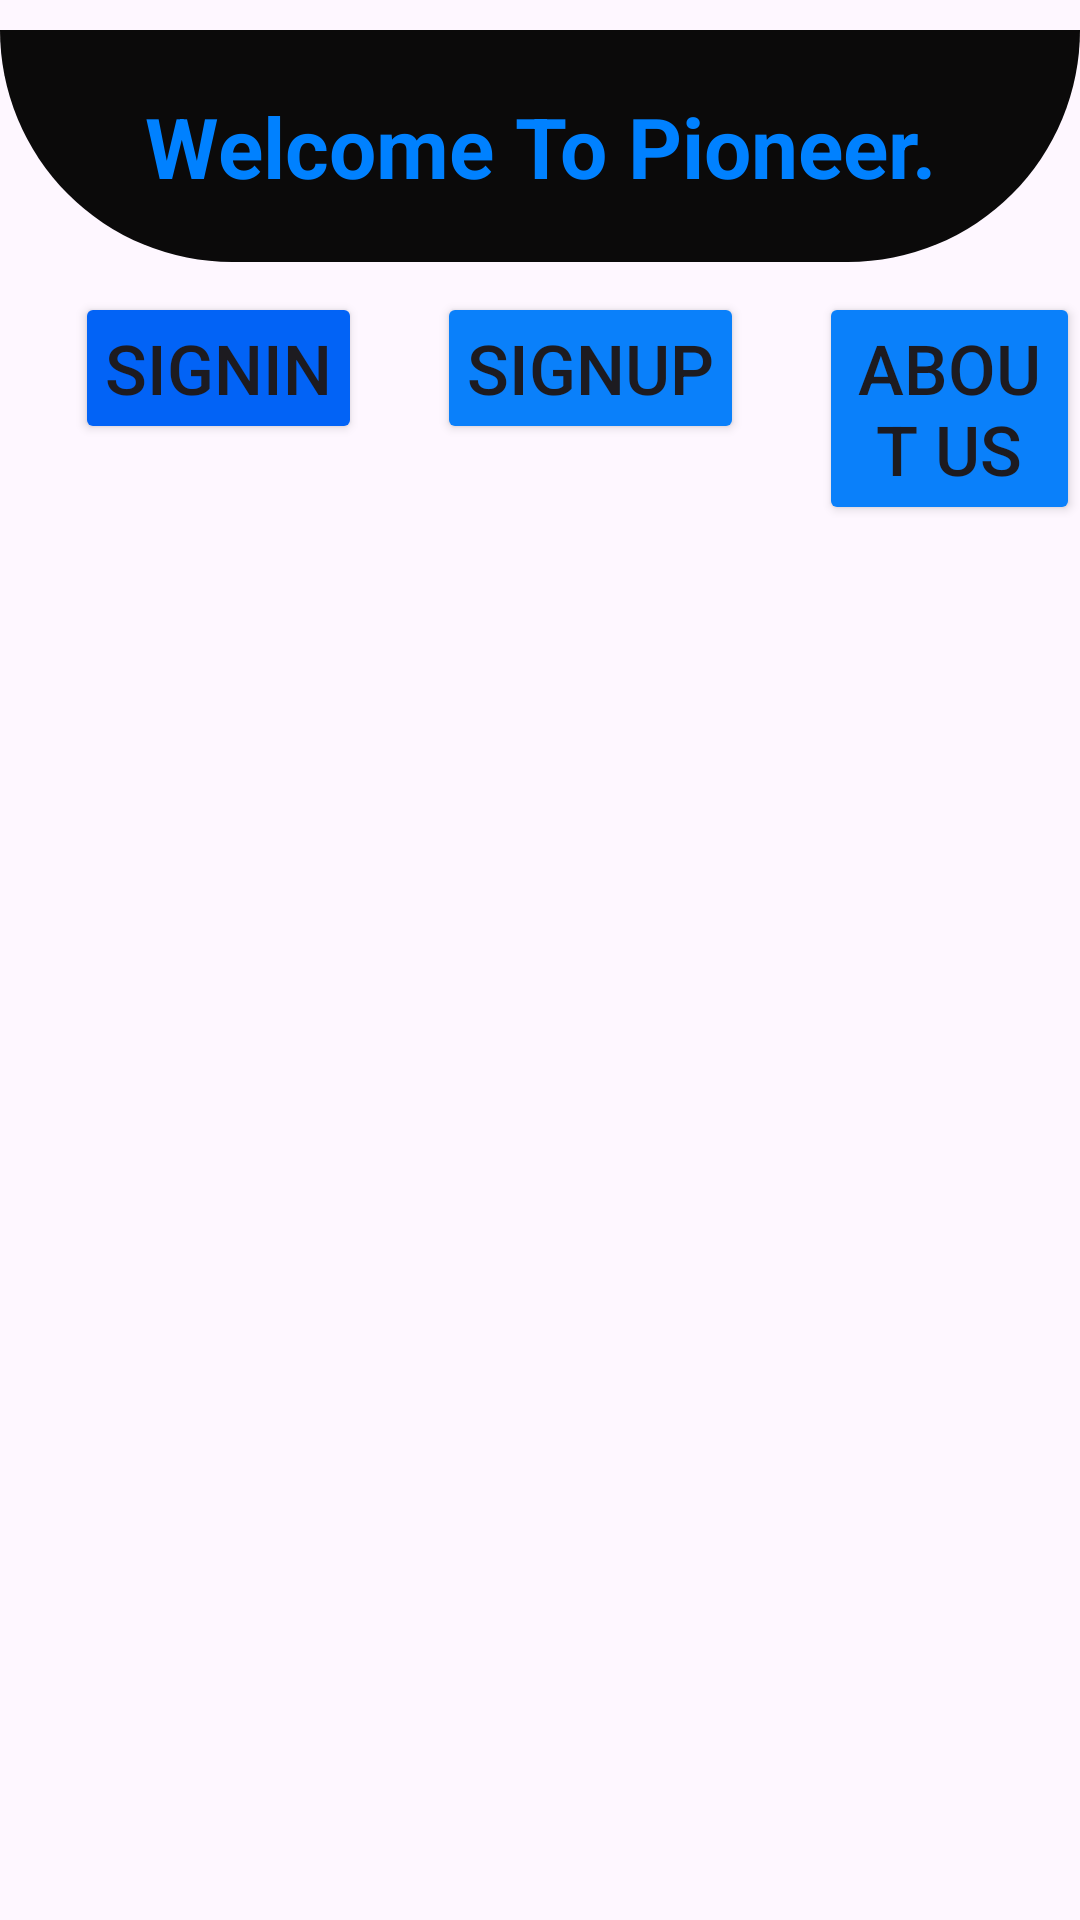

Android layout source for this screen:
<!-- AndroidManifest.xml: application theme Theme.PioneerFashion2 -->
<!-- res/layout/activity_main.xml -->
<?xml version="1.0" encoding="utf-8"?>
<LinearLayout xmlns:android="http://schemas.android.com/apk/res/android"
    xmlns:app="http://schemas.android.com/apk/res-auto"
    xmlns:tools="http://schemas.android.com/tools"
    android:id="@+id/main"
    android:orientation="vertical"
    android:layout_width="match_parent"
    android:layout_height="match_parent"
    tools:context=".MainActivity">

    <TextView
        android:layout_width="match_parent"
        android:layout_height="wrap_content"
        android:text="Welcome To Pioneer."
        android:textSize="28sp"
        android:textAlignment="center"
        android:layout_marginTop="10dp"
        android:textStyle="bold"
        android:background="@drawable/shape"
        android:padding="20dp"
        android:textColor="#0081FF"/>

    <LinearLayout
        android:layout_width="match_parent"
        android:layout_height="wrap_content"
        android:orientation="horizontal">

        <Button
            android:layout_width="wrap_content"
            android:layout_height="wrap_content"
            android:text="Signin"
            android:padding="10dp"
            android:textSize="23sp"
            android:layout_marginLeft="25dp"
            android:layout_marginTop="10dp"
            android:backgroundTint="#0263F6"
            android:id="@+id/signinbtn"/>

        <Button
            android:layout_width="wrap_content"
            android:layout_height="wrap_content"
            android:text="Signup"
            android:padding="10dp"
            android:textSize="23sp"
            android:layout_marginLeft="25dp"
            android:layout_marginTop="10dp"
            android:backgroundTint="#0A80FA"
            android:id="@+id/signupbtn"/>

        <Button
            android:layout_width="wrap_content"
            android:layout_height="wrap_content"
            android:text="About Us"
            android:padding="10dp"
            android:textSize="23sp"
            android:layout_marginLeft="25dp"
            android:layout_marginTop="10dp"
            android:backgroundTint="#0A80FA"
            android:id="@+id/aboutbtn"/>


    </LinearLayout>

</LinearLayout>
<!-- resources referenced by this layout -->
<resources>
  <!-- drawable shape (drawable) -->
  <?xml version="1.0" encoding="utf-8"?>
  <shape xmlns:android="http://schemas.android.com/apk/res/android">
    <solid android:color="#0B0A0A"/>
    <corners
      android:bottomLeftRadius="500dp"
      android:bottomRightRadius="500dp"/>
  </shape>
  <style name="Theme.PioneerFashion2" parent="Base.Theme.PioneerFashion2" />
  <style name="Base.Theme.PioneerFashion2" parent="Theme.Material3.DayNight.NoActionBar">
          
          
      </style>
</resources>
